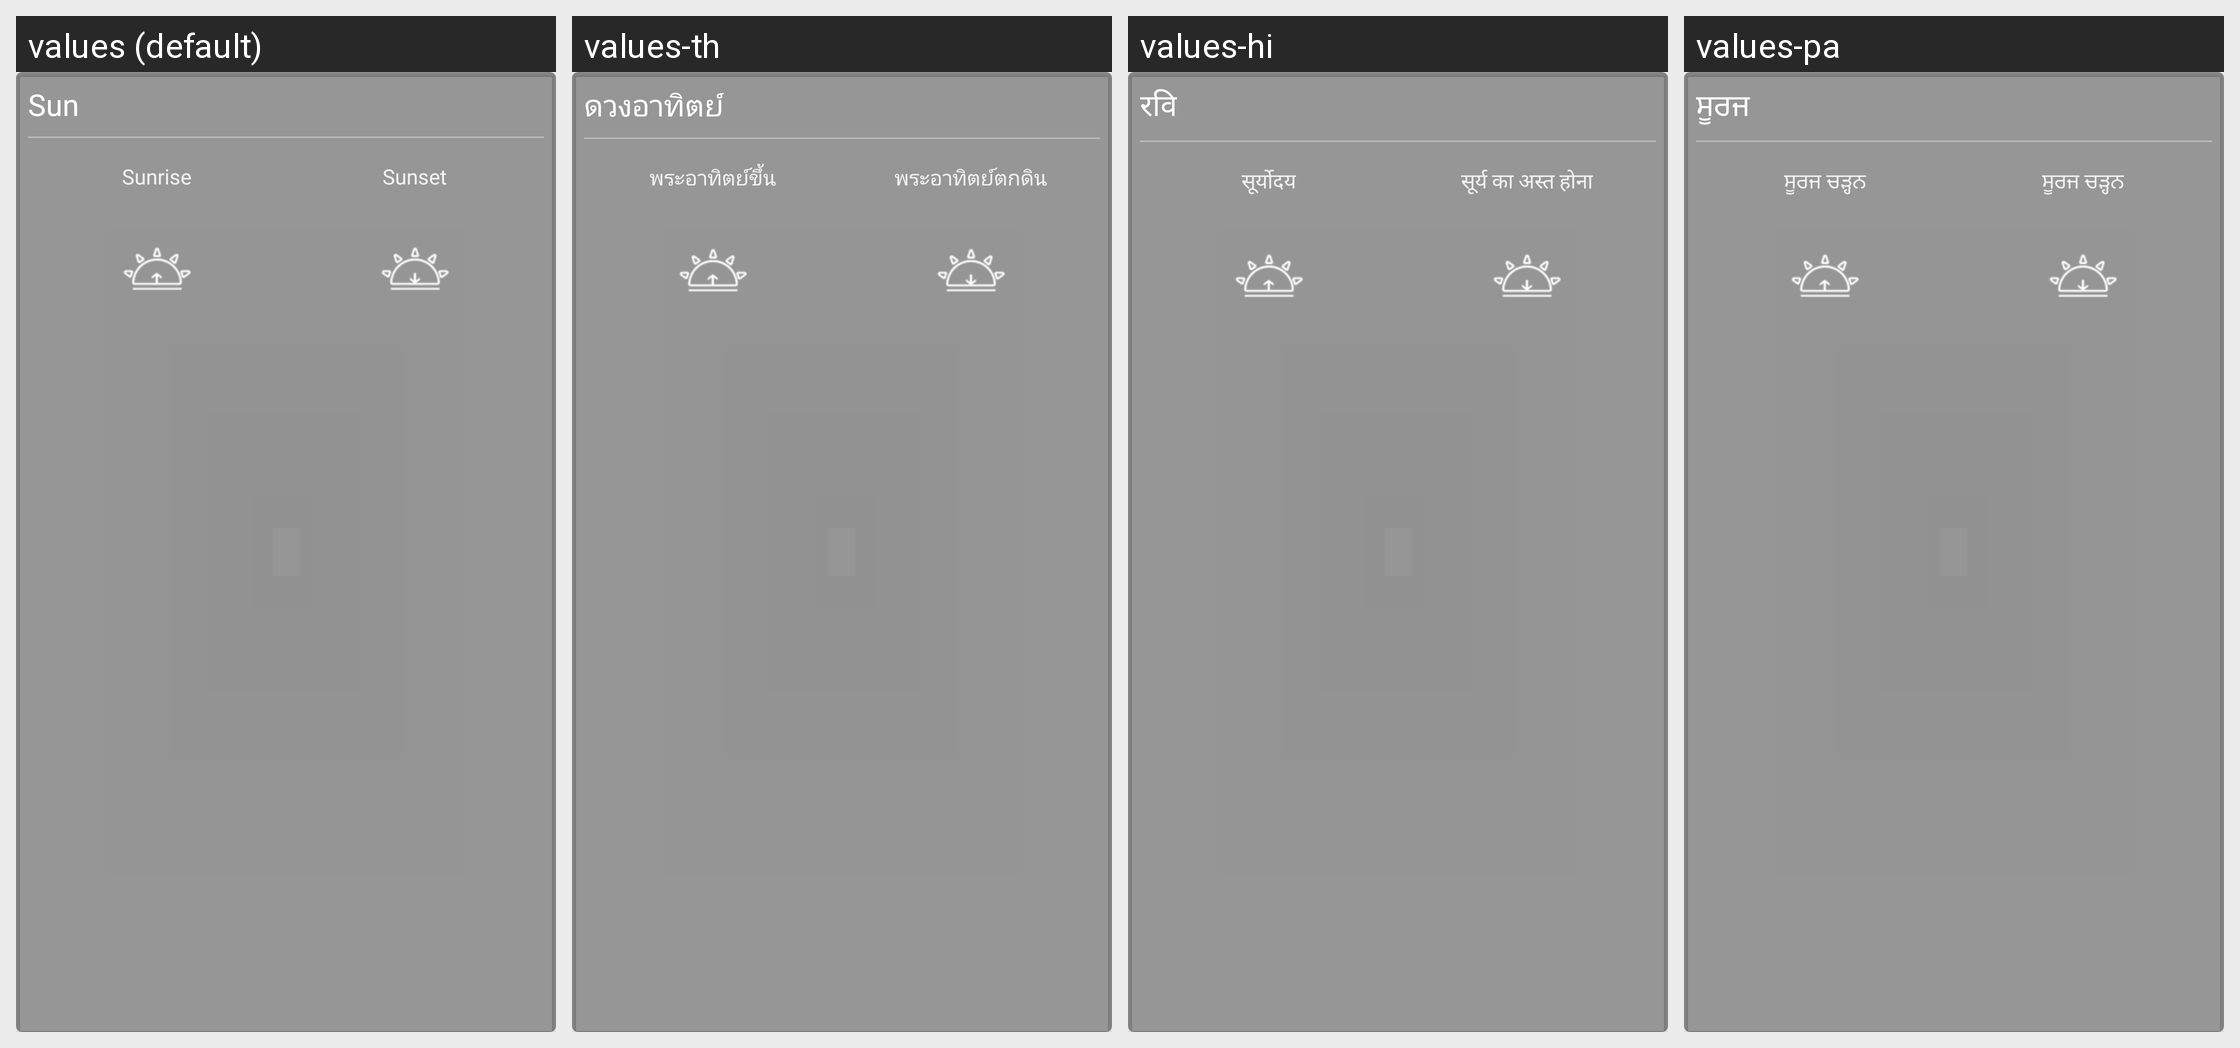

For this localized Android screen grid, give each drawn string resource with its value in every locale shown.
Android screen res/layout/card_sun.xml rendered under 4 locales, left to right: values (default), values-th, values-hi, values-pa. Device: Nexus 5 (rendered at 1080×1920; each locale shown at half size, 540×960, under a caption strip naming it); theme AppTheme.
Other locales in the repository, not shown: values-ar, values-az, values-bn, values-cs, values-de, values-en, values-es, values-fa, values-fr, values-ha, values-it, values-ja, values-jv, values-kk, values-ko, values-mr, values-ms, values-ne, values-nl, values-phi, values-ps, values-pt, values-ro, values-ru, values-sd, values-sq, values-sv, values-ta, values-te, values-tr, values-uk, values-ur, values-vi, values-zh.
Strings drawn on this screen, with the default value and each locale's value (text and hints the layout hard-codes, and strings that could not be matched under every locale, appear in the picture but are not listed):

sunTitle
  values: Sun
  values-th: ดวงอาทิตย์
  values-hi: रवि
  values-pa: ਸੂਰਜ

sunriseLabel
  values: Sunrise
  values-th: พระอาทิตย์ขึ้น
  values-hi: सूर्योदय
  values-pa: ਸੂਰਜ ਚੜ੍ਹਨ

sunsetLabel
  values: Sunset
  values-th: พระอาทิตย์ตกดิน
  values-hi: सूर्य का अस्त होना
  values-pa: ਸੂਰਜ ਚੜ੍ਹਨ
